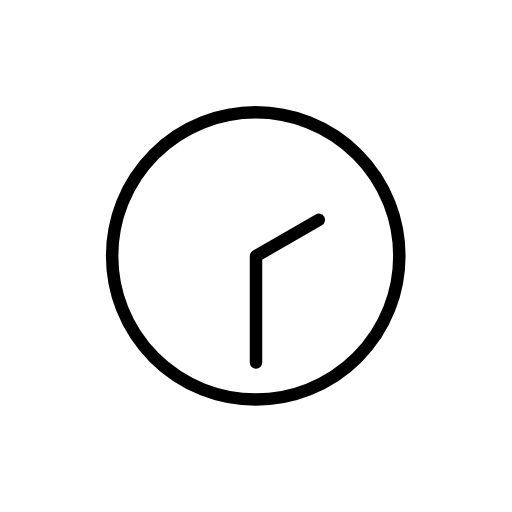
t = 0.00 s
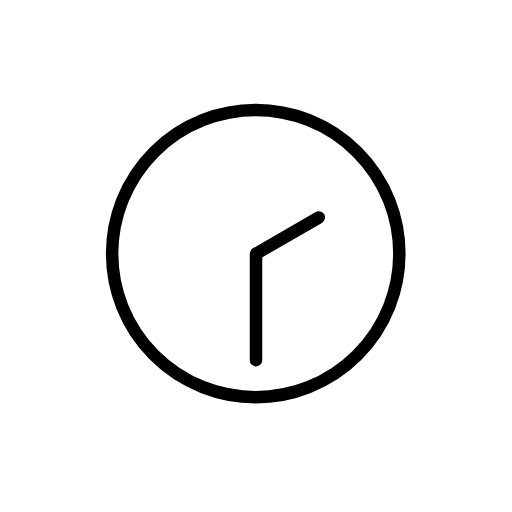
t = 0.48 s
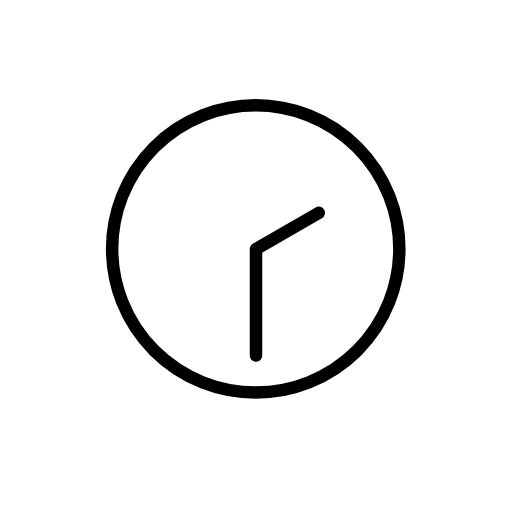
t = 1.43 s
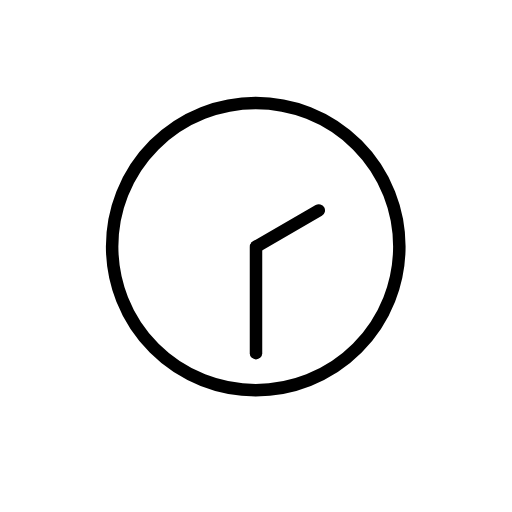
t = 1.90 s
t = 2.38 s: frame unchanged from t = 1.43 s, image omitted
t = 3.33 s: frame unchanged from t = 0.48 s, image omitted

The animated SVG that drew these frames (rendered in a browser with its animation timeline set to each time). Animation: 1 SMIL element (animateTransform=1); one cycle of 3.80 s, repeats indefinitely.

<?xml version='1.0' encoding='utf-8'?>
<svg xmlns="http://www.w3.org/2000/svg" id="emoji" viewBox="-5 -5 82 82" width="200" height="200" role="img">
  <title>OpenMoji: two-thirty</title><g><g id="color">
    <circle cx="35.9579" cy="35.99" r="23" fill="#FFFFFF" stroke="none" stroke-linecap="round" stroke-linejoin="round" stroke-miterlimit="10" stroke-width="2" />
    <line x1="35.9999" x2="35.9999" y1="36.0622" y2="53.0622" fill="#FFFFFF" stroke="none" stroke-linecap="round" stroke-linejoin="round" stroke-miterlimit="10" stroke-width="2" />
    <line x1="46.0567" x2="36.0567" y1="30.2062" y2="35.9797" fill="#FFFFFF" stroke="none" stroke-linecap="round" stroke-linejoin="round" stroke-miterlimit="10" stroke-width="2" />
  </g>
  <g id="hair" />
  <g id="skin" />
  <g id="skin-shadow" />
  <g id="line">
    <circle cx="35.9579" cy="35.99" r="23" fill="none" stroke="#000000" stroke-linecap="round" stroke-linejoin="round" stroke-miterlimit="10" stroke-width="2" />
    <line x1="35.9999" x2="35.9999" y1="36.0622" y2="53.0622" fill="none" stroke="#000000" stroke-linecap="round" stroke-linejoin="round" stroke-miterlimit="10" stroke-width="2" />
    <line x1="46.0567" x2="36.0567" y1="30.2062" y2="35.9797" fill="none" stroke="#000000" stroke-linecap="round" stroke-linejoin="round" stroke-miterlimit="10" stroke-width="2" />
  </g>
<animateTransform attributeName="transform" type="translate" values="0 0;0 -1.5;0 0" dur="3.8s" repeatCount="indefinite" /></g></svg>
